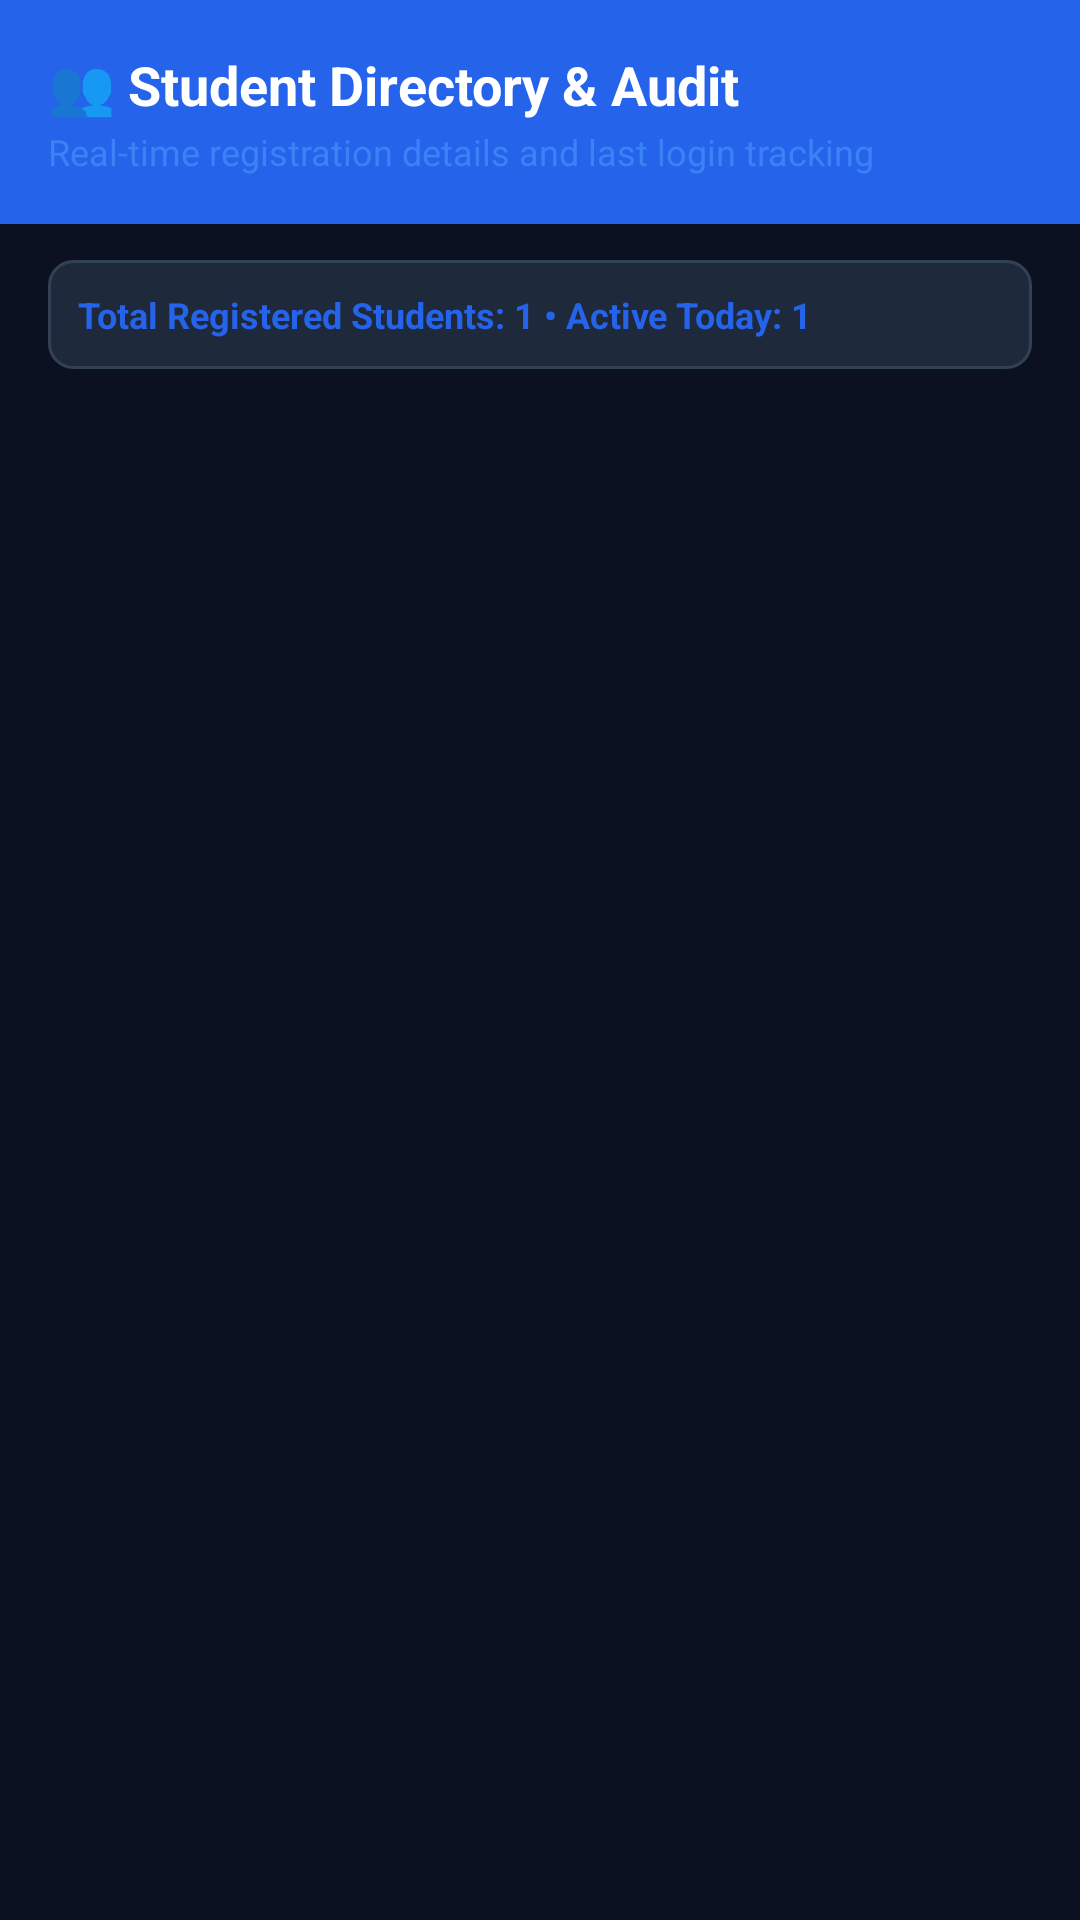

Produce the Android XML layout that renders to this screen, including the resource entries it uses.
<!-- AndroidManifest.xml: application theme Theme.Helpdeskai -->
<!-- res/layout/dialog_student_management.xml -->
<?xml version="1.0" encoding="utf-8"?>
<LinearLayout xmlns:android="http://schemas.android.com/apk/res/android"
    xmlns:app="http://schemas.android.com/apk/res-auto"
    android:layout_width="match_parent"
    android:layout_height="wrap_content"
    android:orientation="vertical"
    android:paddingBottom="16dp">

    
    <LinearLayout
        android:layout_width="match_parent"
        android:layout_height="wrap_content"
        android:background="@color/primary"
        android:orientation="vertical"
        android:padding="16dp">

        <TextView
            android:layout_width="wrap_content"
            android:layout_height="wrap_content"
            android:text="👥 Student Directory &amp; Audit"
            android:textColor="@color/white"
            android:textSize="18sp"
            android:textStyle="bold" />

        <TextView
            android:id="@+id/tv_dialog_students_subtitle"
            android:layout_width="wrap_content"
            android:layout_height="wrap_content"
            android:layout_marginTop="2dp"
            android:text="Real-time registration details and last login tracking"
            android:textColor="@color/primary_light"
            android:textSize="12sp" />
    </LinearLayout>

    
    <TextView
        android:id="@+id/tv_dialog_students_count_banner"
        android:layout_width="match_parent"
        android:layout_height="wrap_content"
        android:layout_marginHorizontal="16dp"
        android:layout_marginTop="12dp"
        android:background="@drawable/bg_badge_category"
        android:padding="10dp"
        android:text="Total Registered Students: 1 • Active Today: 1"
        android:textColor="@color/primary"
        android:textSize="12sp"
        android:textStyle="bold" />

    
    <androidx.recyclerview.widget.RecyclerView
        android:id="@+id/rv_dialog_students"
        android:layout_width="match_parent"
        android:layout_height="320dp"
        android:layout_marginTop="8dp"
        android:clipToPadding="false"
        android:paddingBottom="8dp" />

    <TextView
        android:id="@+id/tv_dialog_students_empty"
        android:layout_width="match_parent"
        android:layout_height="120dp"
        android:gravity="center"
        android:text="No registered students found"
        android:textColor="@color/text_muted"
        android:textSize="14sp"
        android:visibility="gone" />

</LinearLayout>
<!-- resources referenced by this layout -->
<resources>
  <color name="primary">#2563EB</color>
  <color name="primary_light">#3B82F6</color>
  <color name="text_muted">#64748B</color>
  <color name="white">#FFFFFF</color>
  <!-- drawable bg_badge_category (drawable) -->
  <?xml version="1.0" encoding="utf-8"?>
  <shape xmlns:android="http://schemas.android.com/apk/res/android"
      android:shape="rectangle">
      <corners android:radius="8dp" />
      <solid android:color="@color/badge_cat_bg" />
      <stroke
          android:width="1dp"
          android:color="@color/badge_cat_stroke" />
      <padding
          android:bottom="4dp"
          android:left="10dp"
          android:right="10dp"
          android:top="4dp" />
  </shape>
  <style name="Theme.Helpdeskai" parent="Base.Theme.Helpdeskai" />
  <color name="badge_cat_bg">#1E293B</color>
  <color name="badge_cat_stroke">#334155</color>
  <style name="Base.Theme.Helpdeskai" parent="Theme.Material3.DayNight.NoActionBar">
          <item name="colorPrimary">@color/primary</item>
          <item name="colorPrimaryDark">@color/bg_light</item>
          <item name="colorSecondary">@color/accent</item>
          <item name="android:statusBarColor">@color/bg_light</item>
          <item name="android:windowLightStatusBar" tools:targetApi="m">false</item>
          <item name="android:windowBackground">@color/bg_light</item>
          <item name="colorSurface">@color/surface_card</item>
          <item name="colorOnSurface">@color/text_primary</item>
          <item name="chipStyle">@style/Widget.HelpDesk.Chip</item>
      </style>
  <color name="bg_light">#0B1120</color>
  <color name="accent">#38BDF8</color>
  <color name="surface_card">#131D33</color>
  <color name="text_primary">#F8FAFC</color>
  <style name="Widget.HelpDesk.Chip" parent="Widget.MaterialComponents.Chip.Filter">
          <item name="android:textColor">@color/chip_text_selector</item>
          <item name="chipBackgroundColor">@color/chip_background_selector</item>
          <item name="chipStrokeColor">@color/chip_stroke_selector</item>
          <item name="chipStrokeWidth">1dp</item>
          <item name="checkedIconTint">@color/white</item>
          <item name="chipCornerRadius">8dp</item>
      </style>
</resources>
